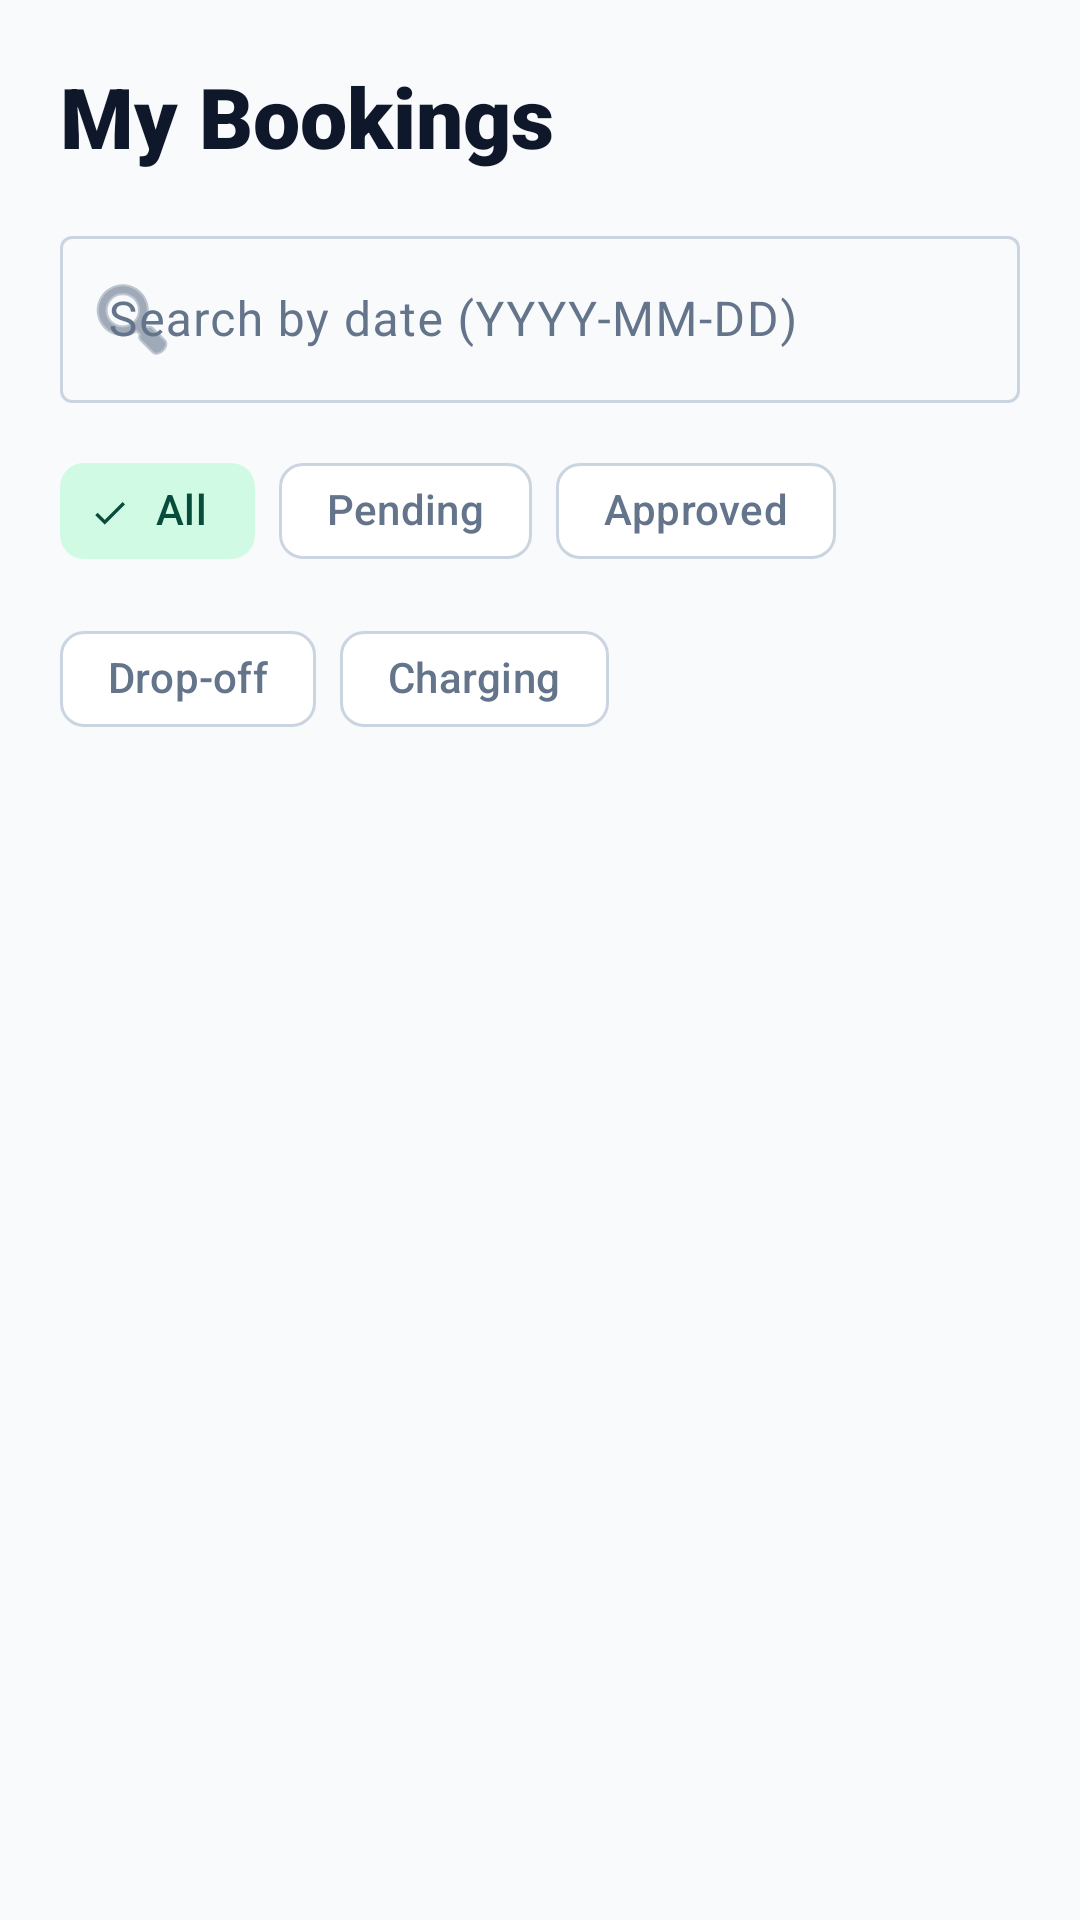

Write the Android layout XML for this screen, with the resource values it uses.
<!-- AndroidManifest.xml: application theme Theme.SmartSolarMicrogridMobile -->
<!-- res/layout/fragment_bookings.xml -->
<?xml version="1.0" encoding="utf-8"?>
<LinearLayout
    xmlns:android="http://schemas.android.com/apk/res/android"
    xmlns:app="http://schemas.android.com/apk/res-auto"
    android:layout_width="match_parent"
    android:layout_height="match_parent"
    android:orientation="vertical"
    android:background="?android:attr/colorBackground">

    
    <LinearLayout
        android:layout_width="match_parent"
        android:layout_height="wrap_content"
        android:orientation="vertical"
        android:padding="20dp"
        android:paddingBottom="12dp">

        <TextView
            android:layout_width="wrap_content"
            android:layout_height="wrap_content"
            android:text="My Bookings"
            android:textSize="28sp"
            android:textStyle="bold"
            android:fontFamily="sans-serif-black"
            android:textColor="?attr/colorOnSurface"
            android:layout_marginBottom="16dp" />

        
        <com.google.android.material.textfield.TextInputLayout
            android:id="@+id/inputSearch"
            style="@style/Widget.Material3.TextInputLayout.OutlinedBox"
            android:layout_width="match_parent"
            android:layout_height="wrap_content"
            android:layout_marginBottom="12dp"
            android:hint="Search by date (YYYY-MM-DD)"
            app:startIconDrawable="@android:drawable/ic_menu_search">

            <com.google.android.material.textfield.TextInputEditText
                android:id="@+id/editSearch"
                android:layout_width="match_parent"
                android:layout_height="wrap_content"
                android:inputType="text"
                android:maxLines="1" />
        </com.google.android.material.textfield.TextInputLayout>

        
        <com.google.android.material.chip.ChipGroup
            android:id="@+id/chipGroupFilter"
            android:layout_width="match_parent"
            android:layout_height="wrap_content"
            app:singleSelection="true"
            app:selectionRequired="true">

            <com.google.android.material.chip.Chip
                android:id="@+id/chipAll"
                style="@style/Widget.Material3.Chip.Filter"
                android:layout_width="wrap_content"
                android:layout_height="wrap_content"
                android:text="All"
                android:checked="true" />

            <com.google.android.material.chip.Chip
                android:id="@+id/chipPending"
                style="@style/Widget.Material3.Chip.Filter"
                android:layout_width="wrap_content"
                android:layout_height="wrap_content"
                android:text="Pending" />

            <com.google.android.material.chip.Chip
                android:id="@+id/chipApproved"
                style="@style/Widget.Material3.Chip.Filter"
                android:layout_width="wrap_content"
                android:layout_height="wrap_content"
                android:text="Approved" />

            <com.google.android.material.chip.Chip
                android:id="@+id/chipDropoff"
                style="@style/Widget.Material3.Chip.Filter"
                android:layout_width="wrap_content"
                android:layout_height="wrap_content"
                android:text="Drop-off" />

            <com.google.android.material.chip.Chip
                android:id="@+id/chipCharging"
                style="@style/Widget.Material3.Chip.Filter"
                android:layout_width="wrap_content"
                android:layout_height="wrap_content"
                android:text="Charging" />
        </com.google.android.material.chip.ChipGroup>
    </LinearLayout>

    
    <ScrollView
        android:layout_width="match_parent"
        android:layout_height="0dp"
        android:layout_weight="1"
        android:fillViewport="true">

        <LinearLayout
            android:id="@+id/reservationsLayout"
            android:layout_width="match_parent"
            android:layout_height="wrap_content"
            android:orientation="vertical"
            android:paddingStart="20dp"
            android:paddingEnd="20dp"
            android:paddingBottom="16dp" />
    </ScrollView>

</LinearLayout>
<!-- resources referenced by this layout -->
<resources>
  <style name="Theme.SmartSolarMicrogridMobile" parent="Base.Theme.SmartSolarMicrogridMobile" />
  <style name="Base.Theme.SmartSolarMicrogridMobile" parent="Theme.Material3.Light.NoActionBar">
          
          <item name="colorPrimary">@color/primary</item>
          <item name="colorOnPrimary">@color/on_primary</item>
          <item name="colorPrimaryContainer">@color/primary_container</item>
          <item name="colorOnPrimaryContainer">@color/on_primary_container</item>
  
          <item name="colorSecondary">@color/secondary</item>
          <item name="colorOnSecondary">@color/on_secondary</item>
          <item name="colorSecondaryContainer">@color/secondary_container</item>
          <item name="colorOnSecondaryContainer">@color/on_secondary_container</item>
  
          
          <item name="android:colorBackground">@color/background</item>
          <item name="colorOnBackground">@color/on_background</item>
          <item name="colorSurface">@color/surface</item>
          <item name="colorOnSurface">@color/on_surface</item>
          <item name="colorSurfaceVariant">@color/surface_variant</item>
          <item name="colorOnSurfaceVariant">@color/on_surface_variant</item>
          <item name="colorOutline">@color/outline</item>
          <item name="colorOutlineVariant">@color/outline_variant</item>
  
          
          <item name="android:statusBarColor">@color/background</item>
          <item name="android:windowLightStatusBar">true</item>
          <item name="android:navigationBarColor">@color/surface</item>
          <item name="android:windowLightNavigationBar">true</item>
      </style>
  <color name="primary">#F59E0B</color>
  <color name="on_primary">#FFFFFF</color>
  <color name="primary_container">#FEF3C7</color>
  <color name="on_primary_container">#78350F</color>
  <color name="secondary">#10B981</color>
  <color name="on_secondary">#FFFFFF</color>
  <color name="secondary_container">#D1FAE5</color>
  <color name="on_secondary_container">#064E3B</color>
  <color name="background">#F8FAFC</color>
  <color name="on_background">#0F172A</color>
  <color name="surface">#FFFFFF</color>
  <color name="on_surface">#0F172A</color>
  <color name="surface_variant">#F1F5F9</color>
  <color name="on_surface_variant">#64748B</color>
  <color name="outline">#CBD5E1</color>
  <color name="outline_variant">#E2E8F0</color>
</resources>
